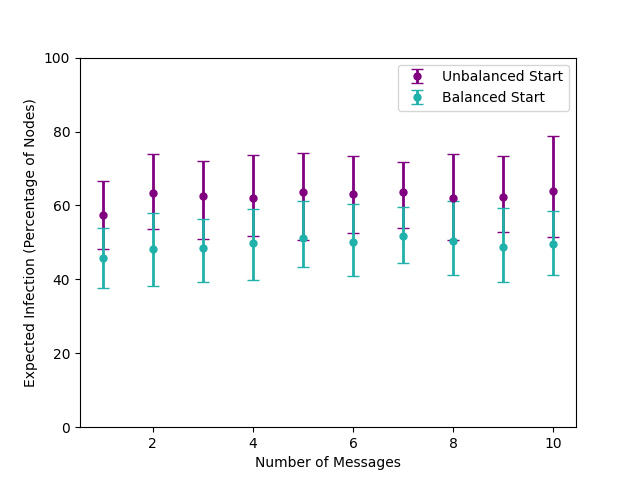

The data file committed next to this chart (first rows):
, 1, 2, 3, 4, 5, 6, 7, 8, 9, 10
d_mean, 57.31, 63.25, 62.42, 62.14, 63.53, 63, 63.62, 62.11, 62.38, 63.92
d_high, 66.64, 74.01, 71.89, 73.61, 74.13, 73.47, 71.87, 73.85, 73.37, 78.69
d_low, 48.22, 53.5, 50.88, 51.8, 50.56, 52.46, 53.77, 50.64, 52.74, 51.54
s_mean, 45.75, 48.12, 48.46, 49.96, 51.29, 50, 51.77, 50.44, 48.87, 49.69
s_high, 53.82, 57.97, 56.4, 59.16, 61.11, 60.35, 59.71, 61.07, 59.41, 58.56
s_low, 37.7, 38.12, 39.26, 39.95, 43.24, 40.92, 44.47, 41.27, 39.3, 41.13
